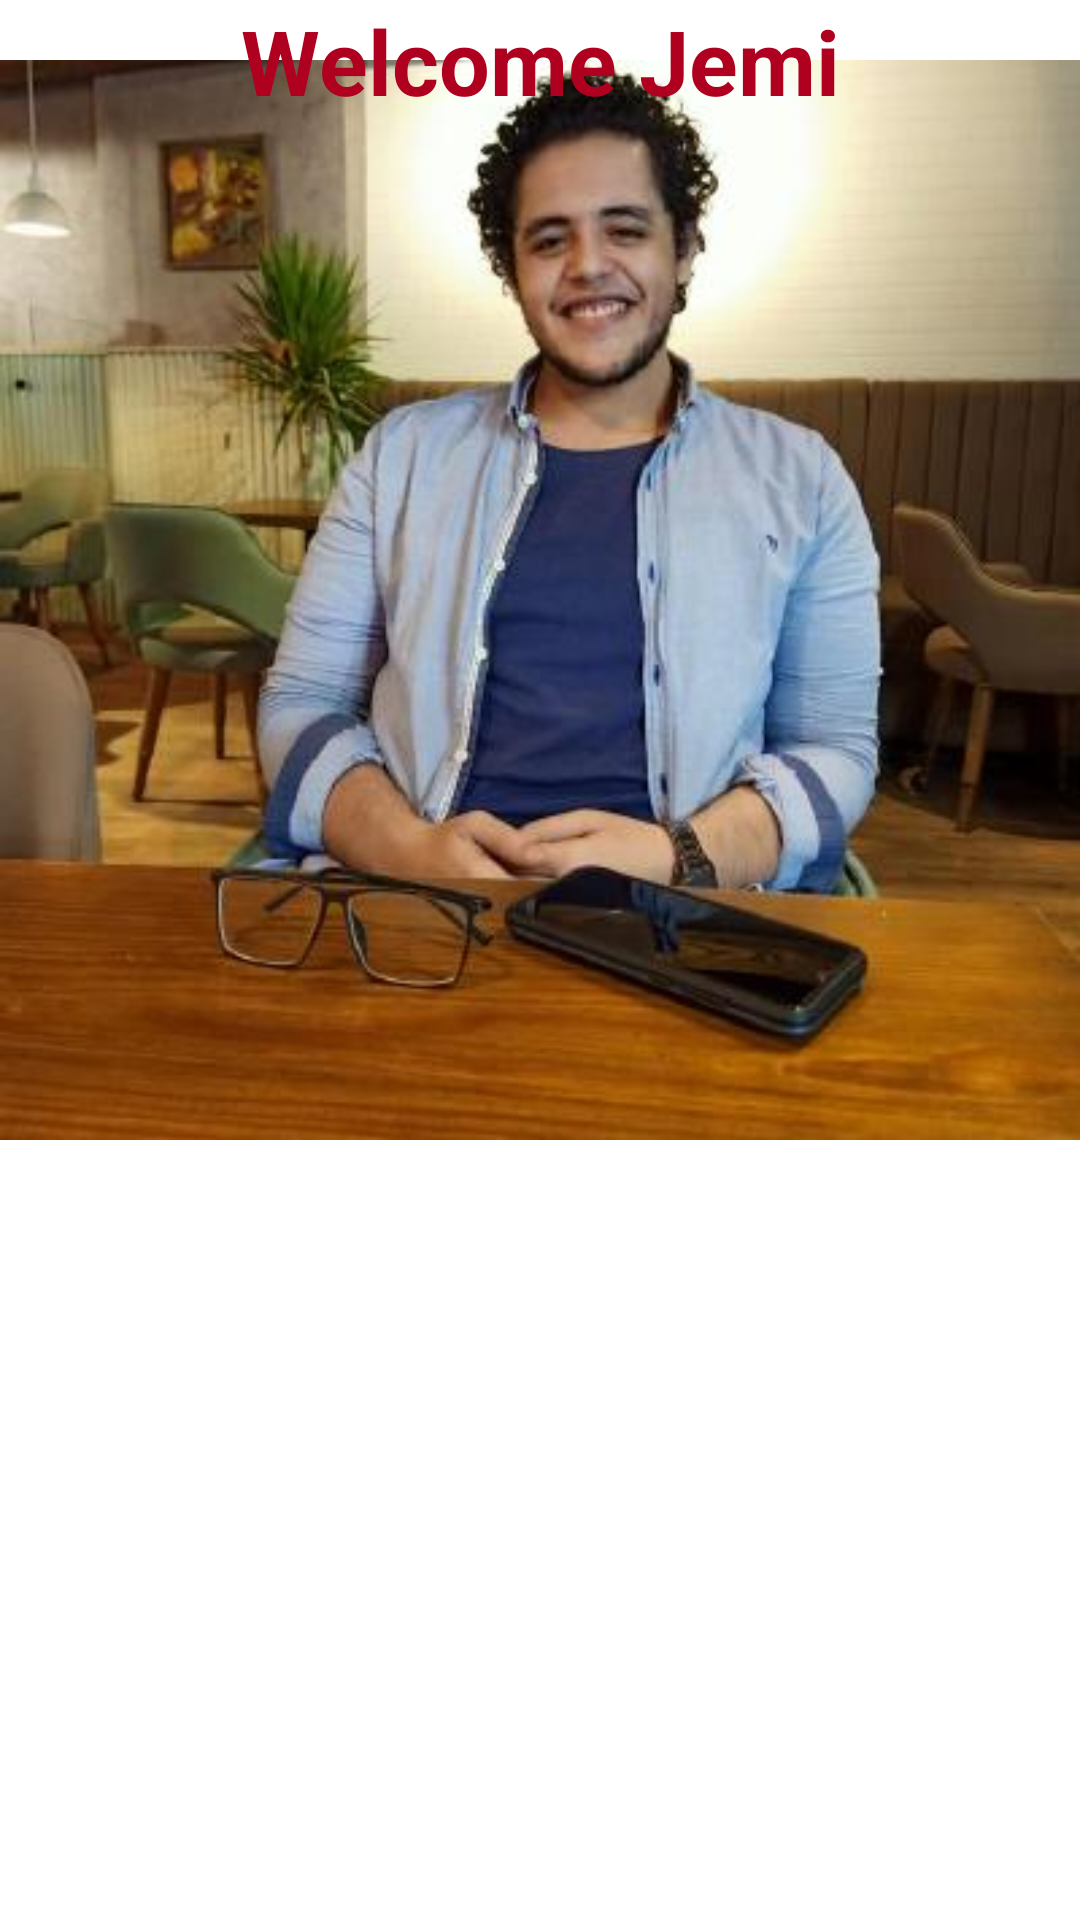

Here is an Android app screen rendered from its layout file. Give the layout XML and the strings, colors and styles it references.
<!-- AndroidManifest.xml: application theme Theme.Android_course -->
<!-- res/layout/activity_frame_layout.xml -->
<?xml version="1.0" encoding="utf-8"?>
<FrameLayout
        xmlns:android="http://schemas.android.com/apk/res/android"
        xmlns:tools="http://schemas.android.com/tools"
        xmlns:app="http://schemas.android.com/apk/res-auto"
        android:layout_width="match_parent"
        android:layout_height="match_parent"
        tools:context=".FrameLayoutActivity">

    <ImageView
            android:layout_width="wrap_content"
            android:layout_height="wrap_content"
            app:srcCompat="@drawable/jemi"
            android:layout_gravity="center|top"
            android:id="@+id/imageView"/>
    <TextView
            android:layout_width="match_parent"
            android:text="Welcome Jemi"
            android:gravity="center|bottom"
            android:textStyle="bold"
            android:textColor="@color/design_default_color_error"
            android:textSize="30sp"
            android:layout_height="wrap_content"/>
</FrameLayout>
<!-- resources referenced by this layout -->
<resources>
  <!-- drawable jemi: jpg bitmap (drawable, 26121 bytes) -->
</resources>
